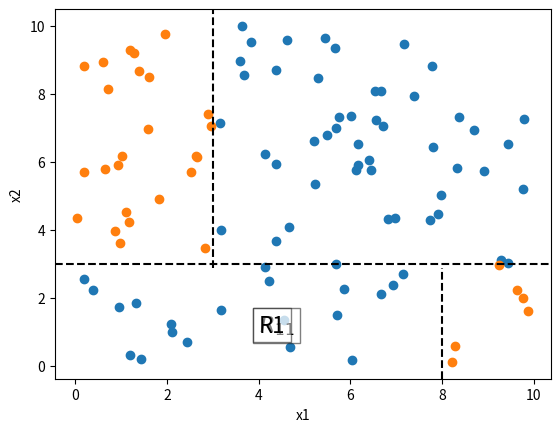

Source code (Python):
import numpy as np
import matplotlib.pyplot as plt

np.random.seed(0)

x1 = np.random.uniform(0, 10, 100)
x2 = np.random.uniform(0, 10, 100)

blue_pts = []
red_pts = []

for _x1, _x2 in zip(x1, x2):
    pt = (_x1, _x2)
    if _x2 < 3:
        if _x1 < 8:
            blue_pts.append(pt)
        else:
            red_pts.append(pt)
    else:
        if _x1 < 3:
            red_pts.append(pt)
        else:
            blue_pts.append(pt)

plt.xlabel('x1')
plt.ylabel('x2')
plt.scatter([p[0] for p in blue_pts], [p[1] for p in blue_pts])
plt.scatter([p[0] for p in red_pts], [p[1] for p in red_pts])
#plt.savefig('dt-2d.pdf')
plt.axvline(x=3, color='black', linestyle='--', ymin=0.3)
plt.axhline(y=3, color='black', linestyle='--')
plt.axvline(x=8, color='black', linestyle='--', ymax=0.3)
plt.text(4, 1, '$R_{11}$', fontsize=16, bbox=dict(facecolor='white', alpha=0.5))
plt.text(4, 1, 'R1', fontsize=16, bbox=dict(facecolor='white', alpha=0.5))
plt.savefig('dt-2d-regions.pdf')
